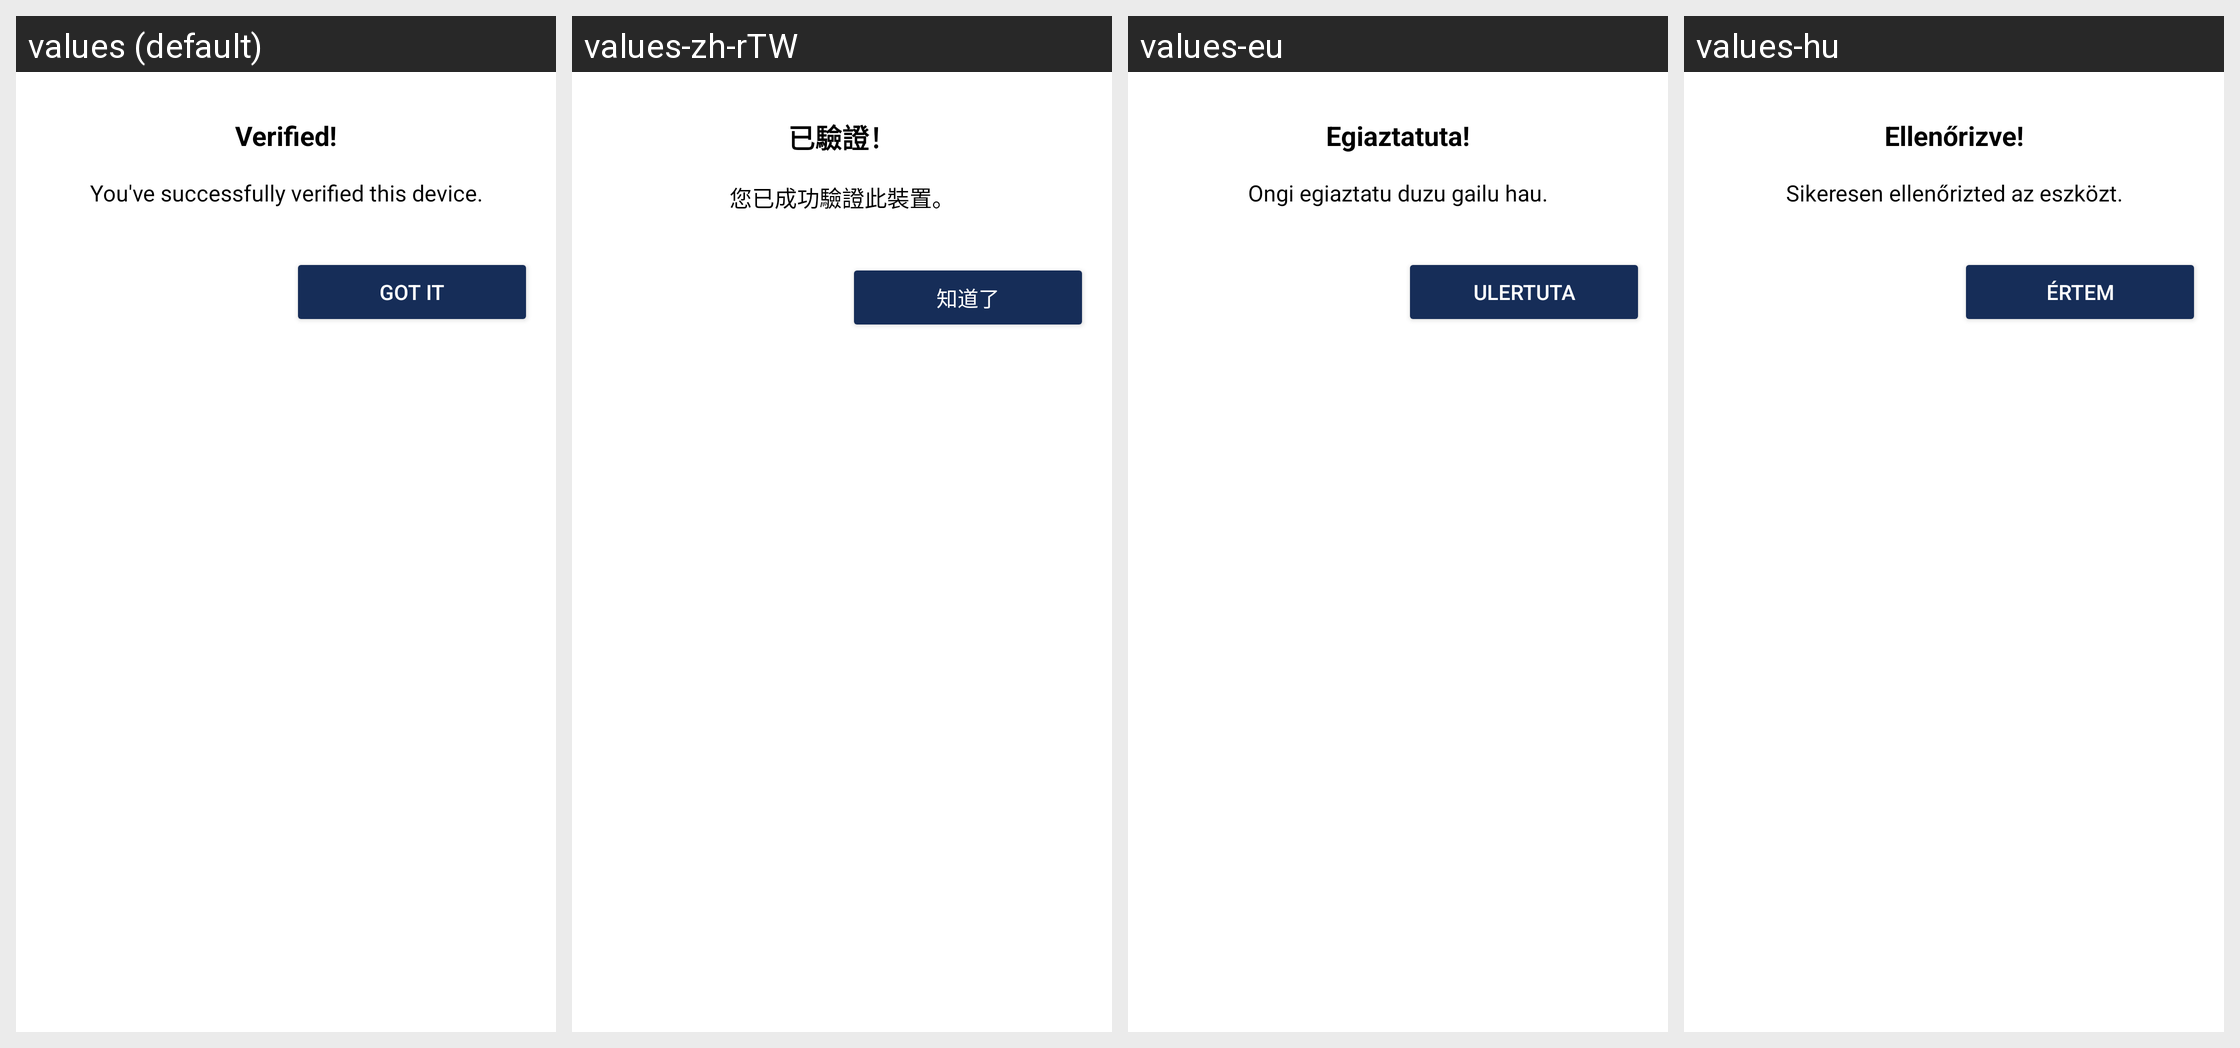

Here is an Android app screen in its default locale and in the app's own translations. Write out the translated-string differences for the strings that appear on this screen.
Android screen res/layout/fragment_sas_verification_verified.xml rendered under 4 locales, left to right: values (default), values-zh-rTW, values-eu, values-hu. Device: Nexus 5 (rendered at 1080×1920; each locale shown at half size, 540×960, under a caption strip naming it); theme AppTheme.Light.
Other locales in the repository, not shown: values-bg, values-ca, values-de, values-el, values-es, values-fi, values-fr, values-fr-rCA, values-it, values-ko, values-nl, values-pl, values-pt-rBR, values-ru, values-sk, values-sq, values-tr, values-zh-rCN.
Strings drawn on this screen, with the default value and each locale's value (text and hints the layout hard-codes, and strings that could not be matched under every locale, appear in the picture but are not listed):

sas_verified
  values: Verified!
  values-zh-rTW: 已驗證！
  values-eu: Egiaztatuta!
  values-hu: Ellenőrizve!

sas_verified_successful
  values: You've successfully verified this device.
  values-zh-rTW: 您已成功驗證此裝置。
  values-eu: Ongi egiaztatu duzu gailu hau.
  values-hu: Sikeresen ellenőrizted az eszközt.

sas_got_it
  values: Got it
  values-zh-rTW: 知道了
  values-eu: Ulertuta
  values-hu: Értem
